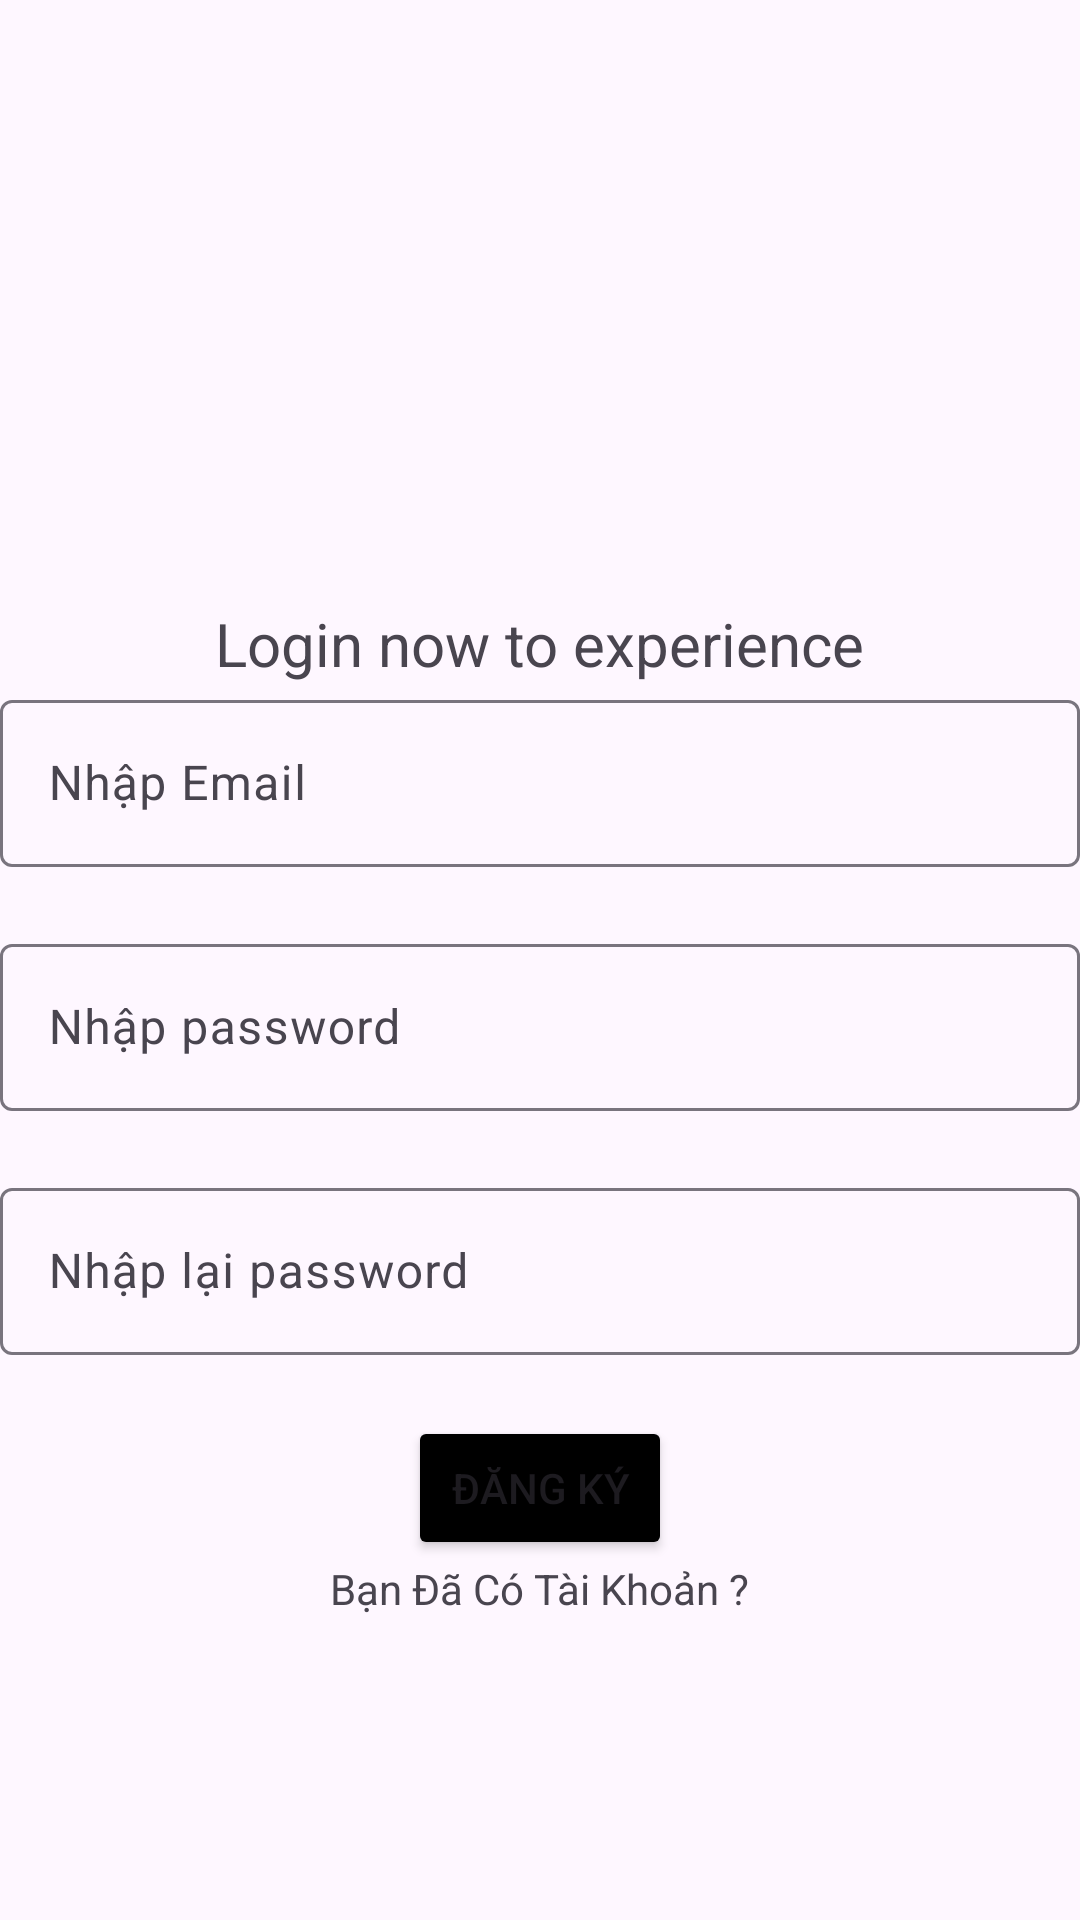

Reconstruct the res/layout file that produces this screen, plus the resources it refers to.
<!-- AndroidManifest.xml: application theme Theme.ASM_API_Linhph35049 -->
<!-- res/layout/activity_dang_ki.xml -->
<?xml version="1.0" encoding="utf-8"?>
<LinearLayout xmlns:android="http://schemas.android.com/apk/res/android"
    xmlns:app="http://schemas.android.com/apk/res-auto"
    xmlns:tools="http://schemas.android.com/tools"
    android:layout_width="match_parent"
    android:layout_height="match_parent"
    tools:context=".DangKiActivity"
    android:orientation="vertical"
    android:gravity="center">
    <ImageView
        android:layout_width="300dp"
        android:layout_height="100dp"
        android:src="@drawable/logo"
        android:layout_gravity="center"/>


    <TextView
        android:layout_width="wrap_content"
        android:layout_height="wrap_content"
        android:text="Login now to experience"
        android:textSize="20dp">
    </TextView>
    <com.google.android.material.textfield.TextInputLayout
        android:id="@+id/txtEmail"
        android:layout_width="match_parent"
        android:layout_height="wrap_content"
        app:errorEnabled="true">
        <com.google.android.material.textfield.TextInputEditText
            android:id="@+id/edtEmail"
            android:layout_width="match_parent"
            android:layout_height="wrap_content"
            android:hint="Nhập Email"/>
    </com.google.android.material.textfield.TextInputLayout>
    <com.google.android.material.textfield.TextInputLayout
        android:id="@+id/txtPass"
        android:layout_width="match_parent"
        android:layout_height="wrap_content"
        app:errorEnabled="true">
        <com.google.android.material.textfield.TextInputEditText
            android:id="@+id/edtPass"
            android:layout_width="match_parent"
            android:layout_height="wrap_content"
            android:hint="Nhập password"/>
    </com.google.android.material.textfield.TextInputLayout>
    <com.google.android.material.textfield.TextInputLayout
        android:id="@+id/txtRePass"
        android:layout_width="match_parent"
        android:layout_height="wrap_content"
        app:errorEnabled="true">
        <com.google.android.material.textfield.TextInputEditText
            android:id="@+id/edtRePass"
            android:layout_width="match_parent"
            android:layout_height="wrap_content"
            android:hint="Nhập lại password"/>
    </com.google.android.material.textfield.TextInputLayout>
    <Button
        android:id="@+id/btnDangKy"
        android:layout_width="wrap_content"
        android:layout_height="wrap_content"
        android:backgroundTint="@color/black"
        android:text="Đăng Ký">
    </Button>
    <TextView
        android:id="@+id/tvDangNhap"
        android:layout_width="wrap_content"
        android:layout_height="wrap_content"
        android:text="Bạn Đã Có Tài Khoản ?">
    </TextView>
</LinearLayout>
<!-- resources referenced by this layout -->
<resources>
  <style name="Theme.ASM_API_Linhph35049" parent="Base.Theme.ASM_API_Linhph35049" />
  <style name="Base.Theme.ASM_API_Linhph35049" parent="Theme.Material3.DayNight.NoActionBar">
          
          
      </style>
  <!-- not gathered from this repository: default colours our renderer supplied (Android Studio template values) -->
  <color name="black">#FF000000</color>
</resources>
